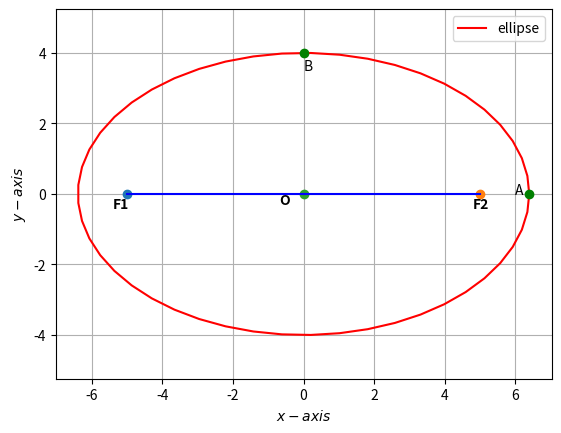

This chart was generated by the following Python code:
import numpy as np
import matplotlib.pyplot as plt

O = np.array(([0,0]))

#Generate line points
def line_gen(A,B):
  len =10
  x_AB = np.zeros((2,len))
  lam_1 = np.linspace(0,1,len)
  for i in range(len):
    temp1 = A + lam_1[i]*(B-A)
    x_AB[:,i]= temp1.T
  return x_AB

def ellipse_gen(a,b):
	len = 50
	theta = np.linspace(0,2*np.pi,len)
	x_ellipse = np.zeros((2,len))
	x_ellipse[0,:] = a*np.cos(theta)
	x_ellipse[1,:] = b*np.sin(theta)
	x_ellipse = (x_ellipse.T + O).T
	return x_ellipse

#Standard Ellipse
a = 6.40
b = 4
c=5
x = ellipse_gen(a,b)

#Vertices
A1 = np.array([a,0])
A2 = -A1
B1 = np.array([0,b])
B2 = -B1

#Plotting the ellipse
plt.plot(x[0,:],x[1,:],'r' ,label='ellipse')

#Labelling points
plt.plot(-5,0, 'o')
plt.text(-5.4 ,-0.4,'F1',weight='bold')
plt.plot(5,0, 'o')
plt.text(4.8 ,-0.4,'F2',weight='bold')
plt.plot(0,0, 'o')
plt.text(-0.7 ,-0.3,'O',weight='bold')

#Labelling points
plt.plot(6.40,0,'o',color='g')
plt.text(6.0 ,0,'A')
plt.plot(0,4, 'o',color='g')
plt.text(0,3.5,'B')

#Plotting line OF1
O=np.array([0,0])
F1=np.array([c,0])
OF1 = line_gen(O,F1)
plt.plot(OF1[0,:],OF1[1,:],'b')

#Plotting line OF2
O=np.array([0,0])
F2=np.array([-c,0])
OF2 = line_gen(O,F2)
plt.plot(OF2[0,:],OF2[1,:],'b')



plt.xlabel('$x-axis$')
plt.ylabel('$y-axis$')
plt.legend(loc='best')
plt.grid() # minor
plt.axis('equal')

plt.show()
